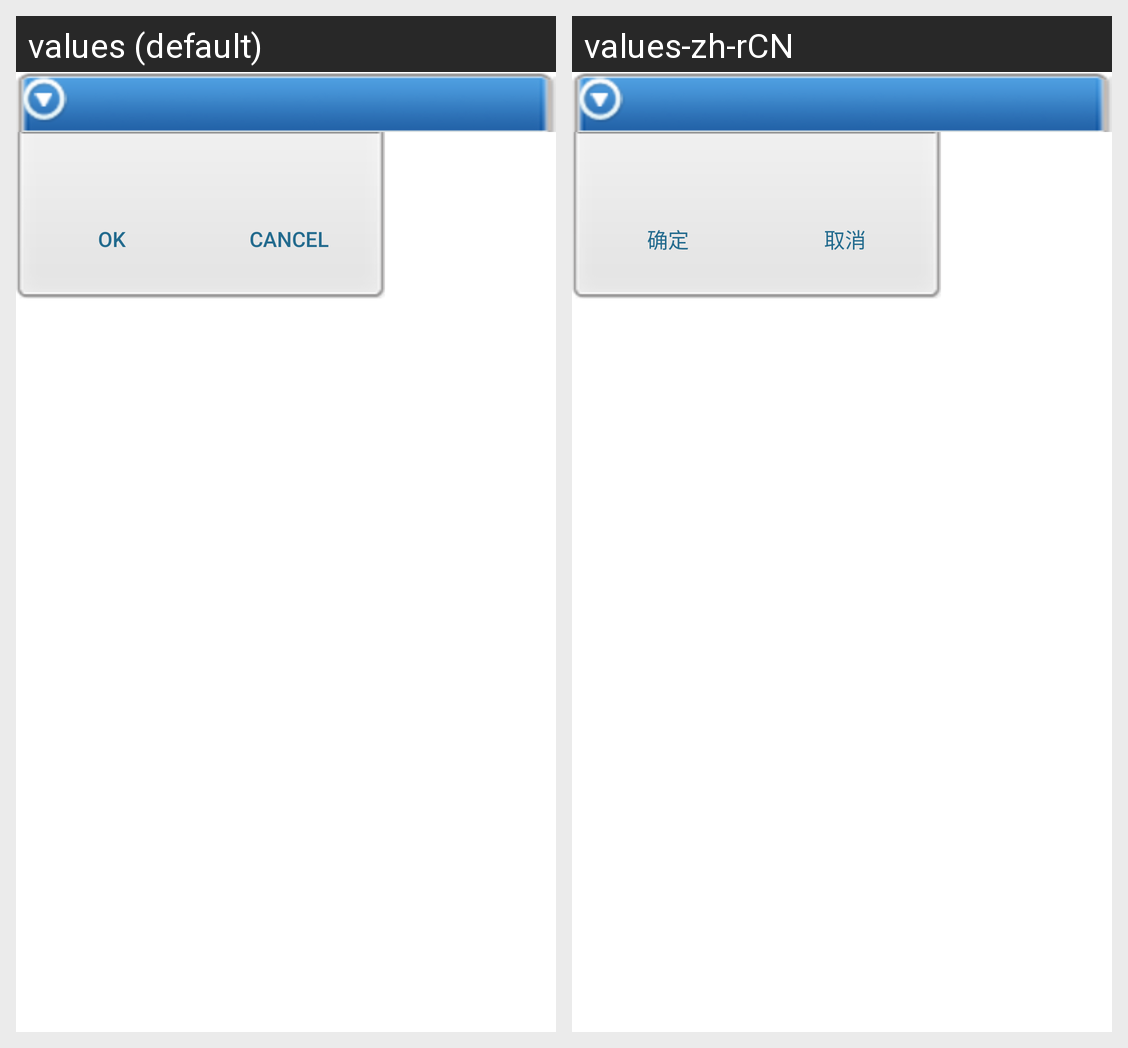

For this localized Android screen grid, give each drawn string resource with its value in every locale shown.
Android screen res/layout/dialog_style.xml rendered under 2 locales, left to right: values (default), values-zh-rCN. Device: Nexus 5 (rendered at 1080×1920; each locale shown at half size, 540×960, under a caption strip naming it); theme Theme.MaterialComponents.DayNight.NoActionBar.
Strings drawn on this screen, with the default value and each locale's value (text and hints the layout hard-codes, and strings that could not be matched under every locale, appear in the picture but are not listed):

ok
  values: OK
  values-zh-rCN: 确定

cancel
  values: Cancel
  values-zh-rCN: 取消
